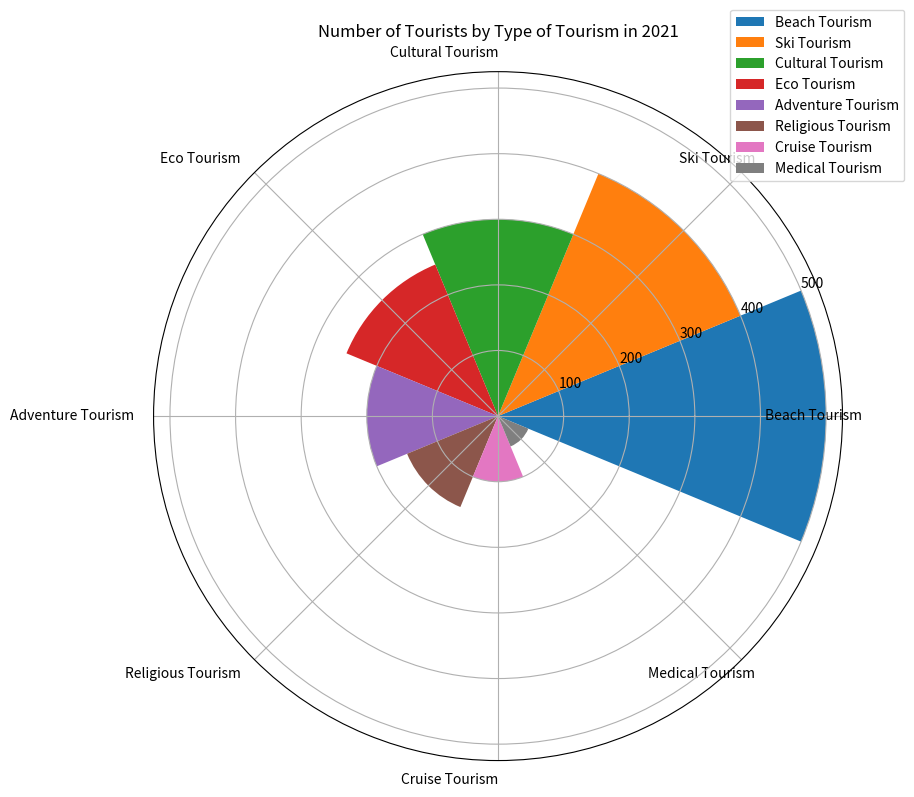

This figure's Python source: (Note: this script raises an exception after producing the figure.)

import matplotlib.pyplot as plt
import numpy as np

# Transform the given data into three variables: data_labels, data, line_labels. 
data_labels = ["Beach Tourism", "Ski Tourism", "Cultural Tourism", "Eco Tourism", "Adventure Tourism", "Religious Tourism", "Cruise Tourism", "Medical Tourism"]
data = [500, 400, 300, 250, 200, 150, 100, 50]
line_labels = ["Number of Visitors"]

# Plot the data with the type of rose chart
fig = plt.figure(figsize=(12, 8))
ax = fig.add_subplot(111, polar=True)

# Calculate the sector angle
num_categories = len(data_labels)
sector_angle = (2 * np.pi) / num_categories

# Draw sectors corresponding to different categories
for i in range(num_categories):
    ax.bar(sector_angle * i, data[i], sector_angle, label=data_labels[i], color=f"C{i}")

# Add a legend to the chart that clearly labels the category each sector represents
ax.legend(data_labels, bbox_to_anchor=(1.1, 1.1))

# Set the chart's title 
ax.set_title("Number of Tourists by Type of Tourism in 2021")

# Set the number of ticks to match the number of categories or labels
ax.set_xticks(np.arange(0, 2 * np.pi, sector_angle))

# Set the category labels for each tick
ax.set_xticklabels(data_labels, rotation=45, ha="right", wrap=True)

# Automatically resize the image by tight_layout()
plt.tight_layout()

# Save the figure
plt.savefig("/cpfs01/user/yanxiangchao/code0/gpt_chart/structchart_simulation/simulated_data_corner_cases/rose/png/20231227-021234_25.png")

# Clear the current image state
plt.clf()
